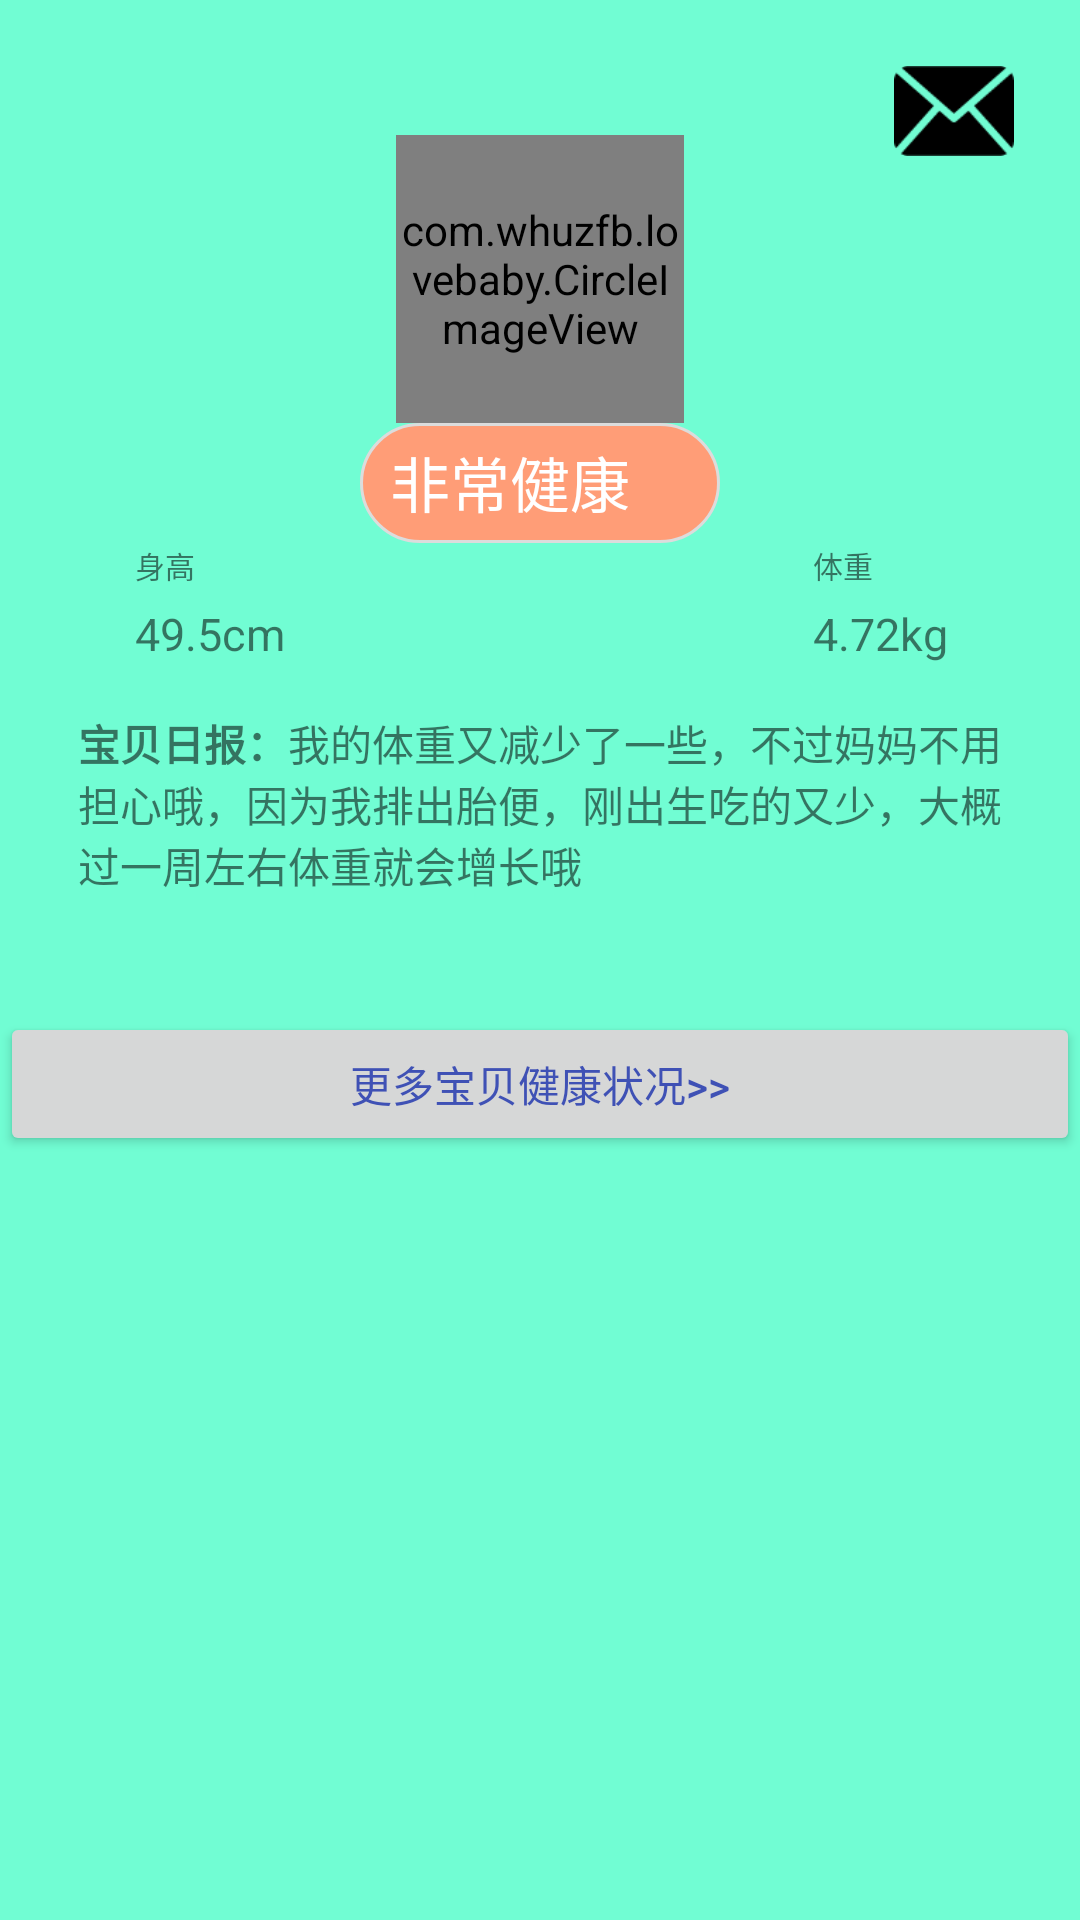

Here is an Android app screen rendered from its layout file. Give the layout XML and the strings, colors and styles it references.
<!-- AndroidManifest.xml: application theme AppTheme -->
<!-- res/layout/relative_home_listheader.xml -->
<?xml version="1.0" encoding="utf-8"?>
    <RelativeLayout
        xmlns:android="http://schemas.android.com/apk/res/android"
        xmlns:app="http://schemas.android.com/apk/res-auto"
        android:id="@+id/linear_home"
        android:layout_width="match_parent"
        android:layout_height="400dp"
        android:background="@color/colorHome">


        <ImageView
            android:id="@+id/img_setting"
            android:layout_width="40dp"
            android:layout_height="40dp"
            android:layout_alignParentStart="true"
            android:layout_alignParentTop="true"
            android:layout_marginStart="26dp"
            android:layout_marginTop="17dp"
            android:src="@drawable/icon_setting" />

        <ImageView
            android:id="@+id/img_email"
            android:layout_width="40dp"
            android:layout_height="40dp"
            android:layout_alignBottom="@+id/img_setting"
            android:layout_alignParentEnd="true"
            android:layout_marginEnd="22dp"
            android:src="@drawable/icon_email" />

        <com.whuzfb.lovebaby.CircleImageView
            xmlns:app="http://schemas.android.com/apk/res-auto"
            android:id="@+id/img_baby"
            android:layout_width="96dp"
            android:layout_height="96dp"
            android:src="@drawable/splash"
            app:civ_border_width="1dp"
            app:civ_border_color="#FF000000"
            android:layout_alignTop="@+id/img_setting"
            android:layout_centerHorizontal="true"
            android:layout_marginTop="28dp" />
        <TextView
            android:layout_width="120dp"
            android:layout_height="40dp"
            android:background="@drawable/shape_roundrect"
            android:textSize="20sp"
            android:textColor="#FFFFFF"
            android:text="非常健康"
            android:id="@+id/tv_healthstate"
            android:layout_below="@+id/img_baby"
            android:layout_centerHorizontal="true" />


        <TextView
            android:id="@+id/textView2"
            android:layout_width="50dp"
            android:layout_height="20dp"
            android:text="身高"
            android:textSize="10sp"
            android:layout_below="@+id/tv_healthstate"
            android:layout_alignStart="@+id/img_setting"
            android:layout_marginStart="19dp" />

        <TextView
            android:id="@+id/textView3"
            android:layout_width="50dp"
            android:layout_height="20dp"
            android:textSize="10sp"
            android:text="体重"
            android:layout_below="@+id/tv_healthstate"
            android:layout_alignEnd="@+id/img_email"
            android:layout_marginEnd="17dp" />

        <TextView
            android:id="@+id/tv_length"
            android:layout_width="wrap_content"
            android:layout_height="wrap_content"
            android:text="49.5cm"
            android:textSize="15sp"
            android:layout_below="@+id/textView2"
            android:layout_alignStart="@+id/textView2" />

        <TextView
            android:id="@+id/tv_weight"
            android:layout_width="wrap_content"
            android:layout_height="wrap_content"
            android:textSize="15sp"
            android:layout_alignStart="@+id/textView3"
            android:layout_below="@+id/textView3"
            android:text="4.72kg" />

        <TextView
            android:id="@+id/tv_daily"
            android:layout_width="wrap_content"
            android:layout_height="100dp"
            android:layout_alignStart="@+id/img_setting"
            android:layout_below="@+id/tv_length"
            android:layout_marginTop="16dp"
            android:text="@string/home_daily"
            android:layout_alignEnd="@+id/img_email" />
    <Button
        android:id="@+id/btn_more"
        android:layout_width="match_parent"
        android:layout_height="wrap_content"
        android:text="更多宝贝健康状况>>"
        android:textColor="@color/colorPrimary"
        android:layout_below="@+id/tv_daily"
        android:layout_alignParentStart="true" />
    </RelativeLayout>
<!-- resources referenced by this layout -->
<resources>
  <color name="colorHome">#bb40ffc6</color>
  <color name="colorPrimary">#3F51B5</color>
  <!-- drawable icon_email: png bitmap (drawable, 1320 bytes) -->
  <!-- drawable shape_roundrect (drawable) -->
  <?xml version="1.0" encoding="utf-8"?>
  <shape xmlns:android="http://schemas.android.com/apk/res/android"
      android:shape="rectangle" >
  
      
      <corners
          android:bottomLeftRadius="20dp"
          android:bottomRightRadius="20dp"
  
          android:topLeftRadius="20dp"
          android:topRightRadius="20dp" />
  
      
      <gradient
          android:angle="45"
          android:endColor="#80FF00FF"
          android:startColor="#FFFF0000" />
  
      
      <padding
          android:bottom="5dp"
          android:left="10dp"
          android:right="10dp"
          android:top="5dp" />
  
      
      <size android:width="10dp" />
  
      
      <solid android:color="#ffff9d77" />
  
      
      <stroke
          android:width="1dp"
          android:color="#dcdcdc" />
  
  </shape>
  <!-- drawable splash: png bitmap (drawable, 355996 bytes) -->
  <string name="home_daily"><b>宝贝日报：</b>我的体重又减少了一些，不过妈妈不用担心哦，因为我排出胎便，刚出生吃的又少，大概过一周左右体重就会增长哦</string>
  <style name="AppTheme" parent="Theme.AppCompat.Light.DarkActionBar">
          
          <item name="colorPrimary">@color/colorPrimary</item>
          <item name="colorPrimaryDark">@color/colorPrimaryDark</item>
          <item name="colorAccent">@color/colorAccent</item>
          <item name="actionBarStyle">@style/MyActionBar</item>
          
          <item name="actionModeBackground">@color/colorPrimary</item>
      </style>
  <color name="colorPrimaryDark">#303F9F</color>
  <color name="colorAccent">#FF4081</color>
  <style name="MyActionBar" parent="@style/Widget.AppCompat.ActionBar.Solid">
          <item name="titleTextStyle">@style/MyTitleTextStyle</item>
      </style>
  <style name="MyTitleTextStyle" parent="@style/TextAppearance.AppCompat.Widget.ActionBar.Title">
          <item name="android:textColor">#50ec29</item>
      </style>
</resources>
